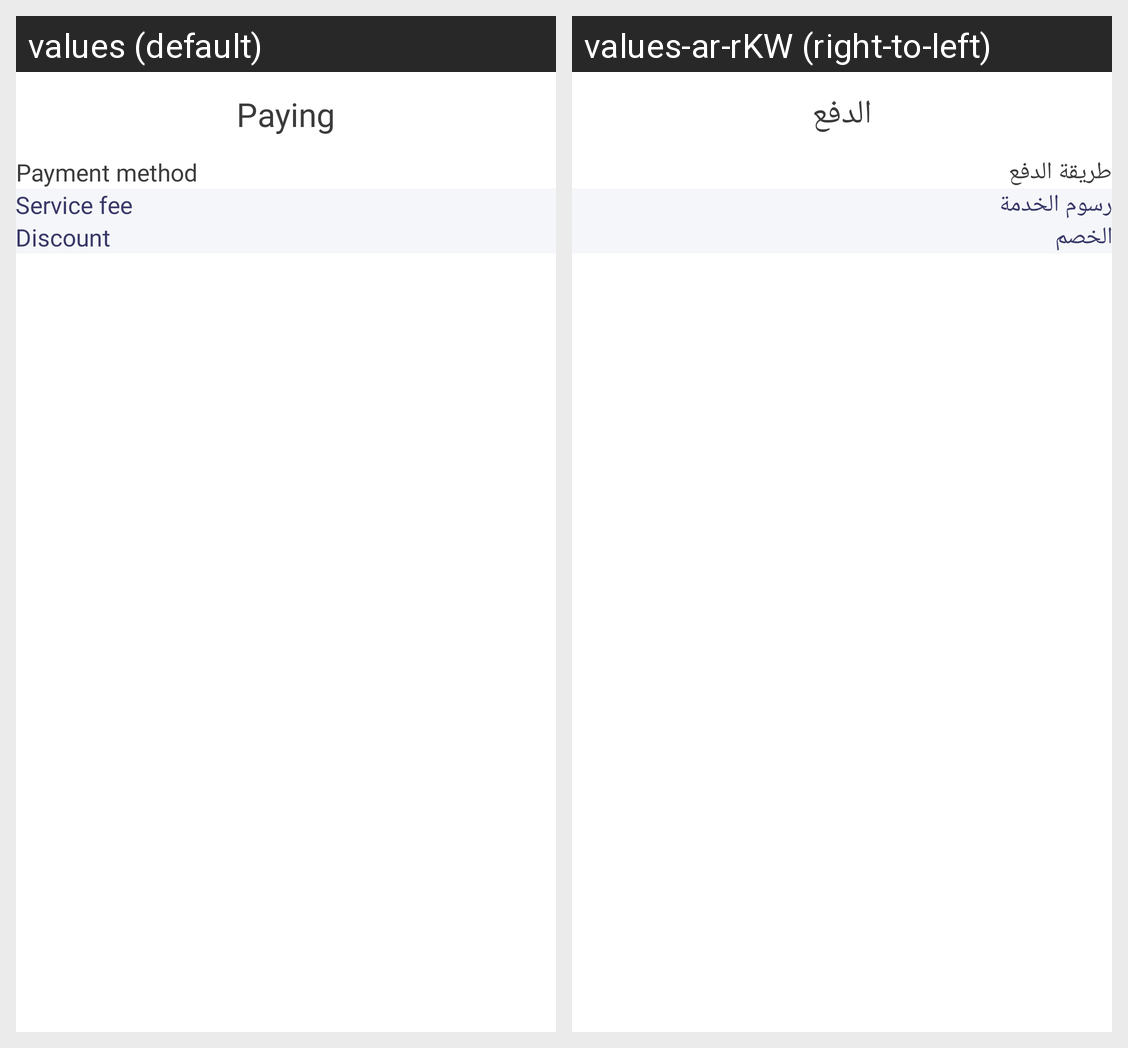

Translations of the strings shown on this Android screen, per locale in the grid:
Android screen res/layout/fragment_barber_paying.xml rendered under 2 locales, left to right: values (default), values-ar-rKW (right-to-left). Device: Nexus 5 (rendered at 1080×1920; each locale shown at half size, 540×960, under a caption strip naming it); theme Theme.Mawed.
Strings drawn on this screen, with the default value and each locale's value (text and hints the layout hard-codes, and strings that could not be matched under every locale, appear in the picture but are not listed):

paying
  values: Paying
  values-ar-rKW: الدفع

payment_method
  values: Payment method
  values-ar-rKW: طريقة الدفع

service_fee
  values: Service fee
  values-ar-rKW: رسوم الخدمة

discount
  values: Discount
  values-ar-rKW: الخصم
